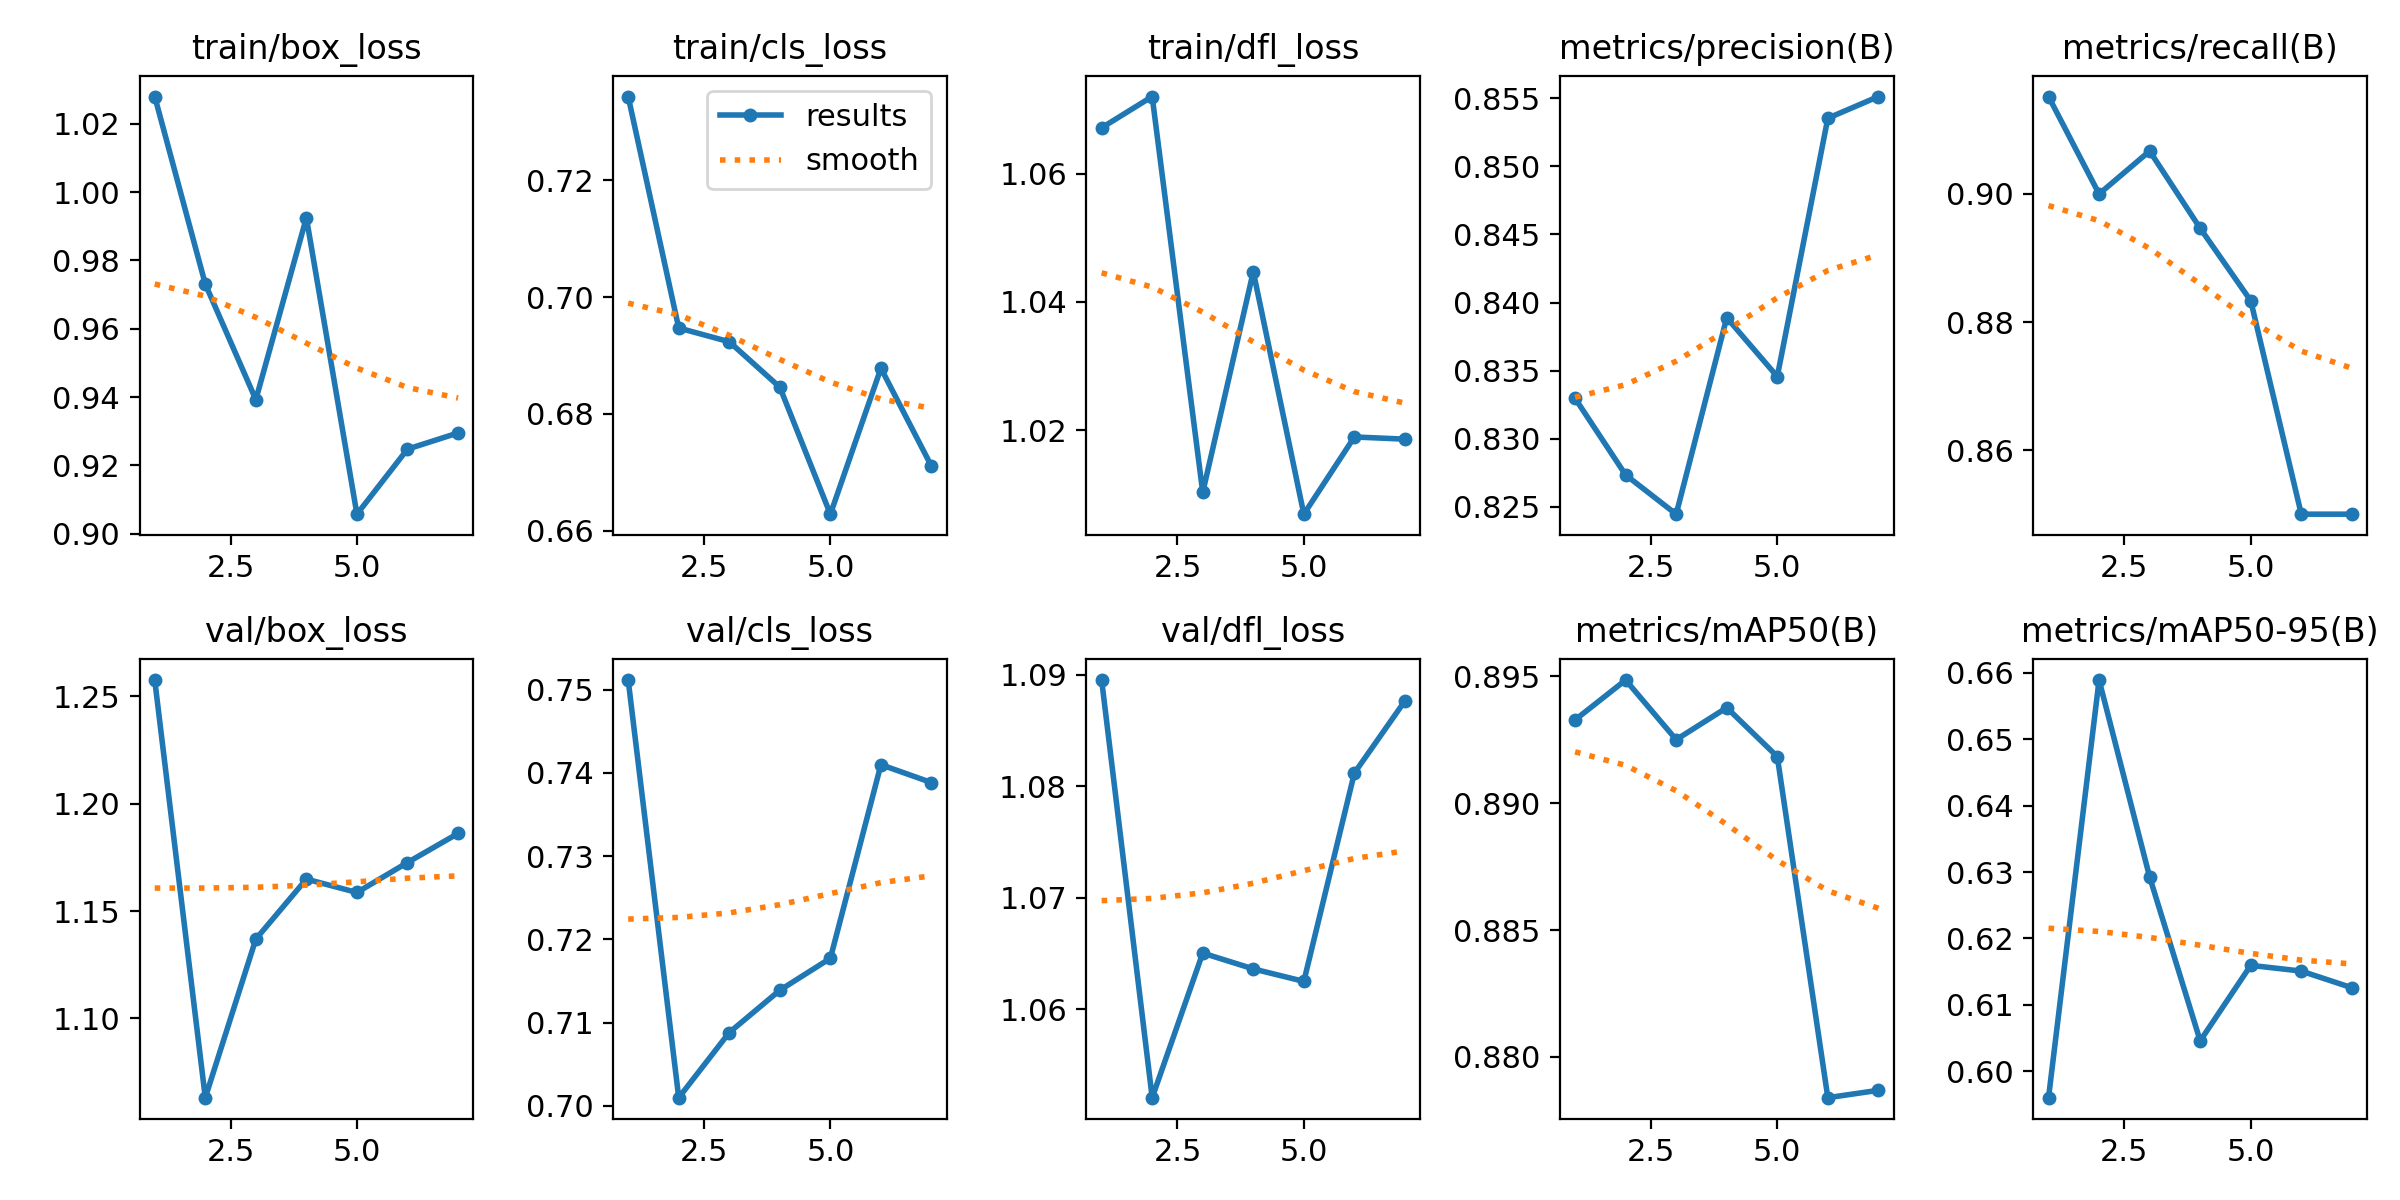

The file beside this chart, header and first rows:
epoch, time, train/box_loss, train/cls_loss, train/dfl_loss, metrics/precision(B), metrics/recall(B), metrics/mAP50(B), metrics/mAP50-95(B), val/box_loss, val/cls_loss, val/dfl_loss, lr/pg0, lr/pg1, lr/pg2
1, 187.5, 1.028, 0.7344, 1.067, 0.833, 0.9152, 0.8933, 0.596, 1.258, 0.7512, 1.09, 0.00013, 0.00013, 0.00013
2, 354.5, 0.9731, 0.6947, 1.072, 0.8274, 0.9, 0.8949, 0.6589, 1.063, 0.701, 1.052, 0.0002433, 0.0002433, 0.0002433
3, 520.5, 0.9393, 0.6924, 1.01, 0.8245, 0.9067, 0.8925, 0.6293, 1.137, 0.7088, 1.065, 0.0003288, 0.0003288, 0.0003288
4, 685.9, 0.9925, 0.6846, 1.045, 0.8389, 0.8946, 0.8938, 0.6046, 1.165, 0.7139, 1.064, 0.0003866, 0.0003866, 0.0003866
5, 851.4, 0.9057, 0.6628, 1.007, 0.8346, 0.8833, 0.8918, 0.6159, 1.159, 0.7177, 1.062, 0.0004168, 0.0004168, 0.0004168
6, 1019, 0.9248, 0.6878, 1.019, 0.8535, 0.85, 0.8784, 0.6151, 1.173, 0.741, 1.081, 0.0004192, 0.0004192, 0.0004192
7, 1194, 0.9295, 0.671, 1.019, 0.8551, 0.85, 0.8787, 0.6126, 1.186, 0.7388, 1.088, 0.0003938, 0.0003938, 0.0003938
